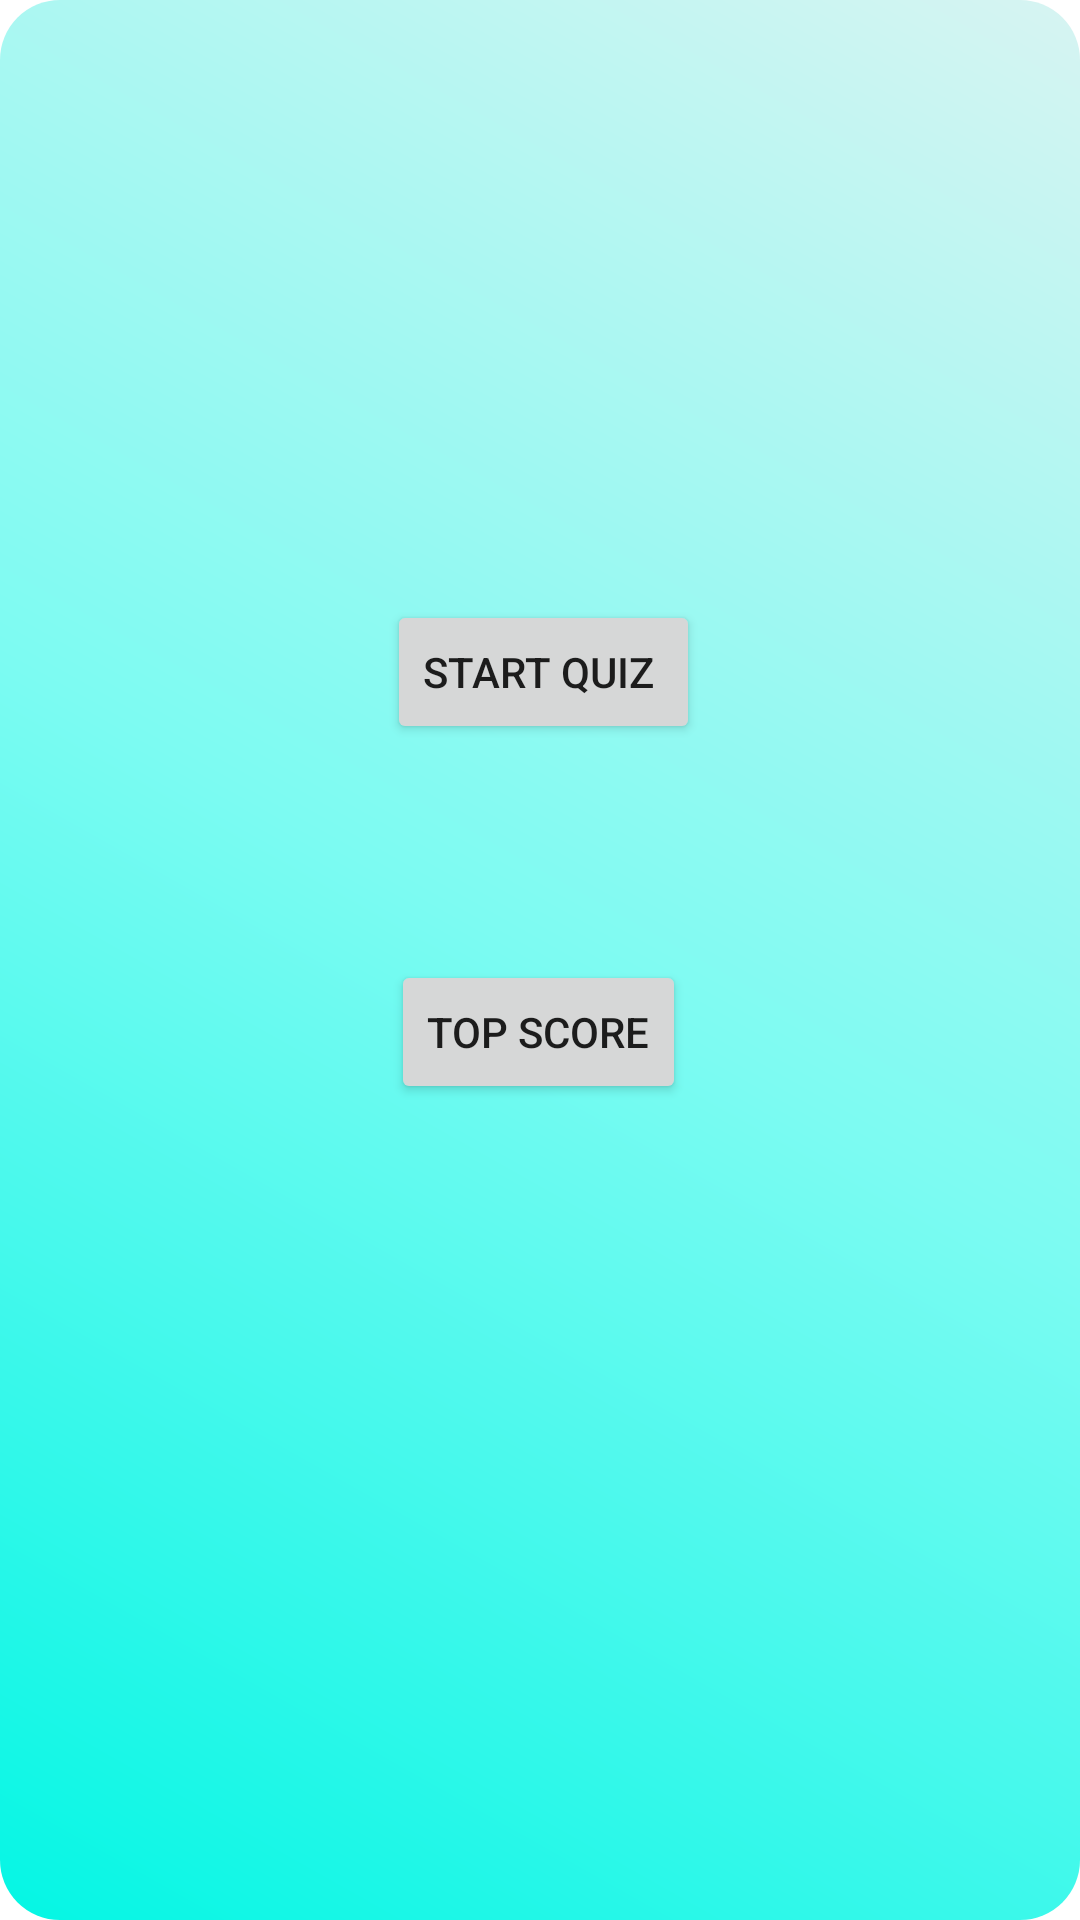

The Android layout XML behind this screen, and the referenced resources:
<!-- AndroidManifest.xml: application theme Theme.AppeksGame -->
<!-- res/layout/activity_main.xml -->
<?xml version="1.0" encoding="utf-8"?>
<androidx.constraintlayout.widget.ConstraintLayout xmlns:android="http://schemas.android.com/apk/res/android"
    xmlns:app="http://schemas.android.com/apk/res-auto"
    xmlns:tools="http://schemas.android.com/tools"
    android:layout_width="match_parent"
    android:layout_height="match_parent"
    android:background="@drawable/main_backgrund"
    tools:context=".MainActivity">

    <Button
        android:id="@+id/startQuizButton"
        android:layout_width="wrap_content"
        android:layout_height="wrap_content"
        android:layout_marginTop="200dp"
        android:text="Start Quiz "
        app:layout_constraintEnd_toEndOf="parent"
        app:layout_constraintHorizontal_bias="0.505"
        app:layout_constraintStart_toStartOf="parent"
        app:layout_constraintTop_toTopOf="parent" />

    <Button
        android:id="@+id/selectMyLevel"
        android:layout_width="wrap_content"
        android:layout_height="wrap_content"
        android:layout_marginTop="72dp"
        android:text="Top Score"
        app:layout_constraintEnd_toEndOf="parent"
        app:layout_constraintHorizontal_bias="0.498"
        app:layout_constraintStart_toStartOf="parent"
        app:layout_constraintTop_toBottomOf="@+id/startQuizButton" />

</androidx.constraintlayout.widget.ConstraintLayout>
<!-- resources referenced by this layout -->
<resources>
  <!-- drawable main_backgrund (drawable) -->
  <?xml version="1.0" encoding="utf-8"?>
  <shape xmlns:android="http://schemas.android.com/apk/res/android">
  
      <gradient
          android:startColor="#04F6E4"
          android:centerColor="#7CFBF2"
          android:endColor="#D7F4F2"
          android:angle="45"/>
      <corners
          android:radius="20dp"/>
  
  </shape>
  <style name="Theme.AppeksGame" parent="Theme.MaterialComponents.DayNight.DarkActionBar">
          
          <item name="colorPrimary">@color/purple_500</item>
          <item name="colorPrimaryVariant">@color/purple_700</item>
          <item name="colorOnPrimary">@color/white</item>
          
          <item name="colorSecondary">@color/teal_200</item>
          <item name="colorSecondaryVariant">@color/teal_700</item>
          <item name="colorOnSecondary">@color/black</item>
          
          <item name="android:statusBarColor" tools:targetApi="l">?attr/colorPrimaryVariant</item>
          
      </style>
  <!-- not gathered from this repository: default colours our renderer supplied (Android Studio template values) -->
  <color name="purple_500">#FF6200EE</color>
  <color name="purple_700">#FF3700B3</color>
  <color name="teal_200">#FF03DAC5</color>
  <color name="teal_700">#FF018786</color>
  <color name="black">#FF000000</color>
  <color name="white">#FFFFFFFF</color>
</resources>
